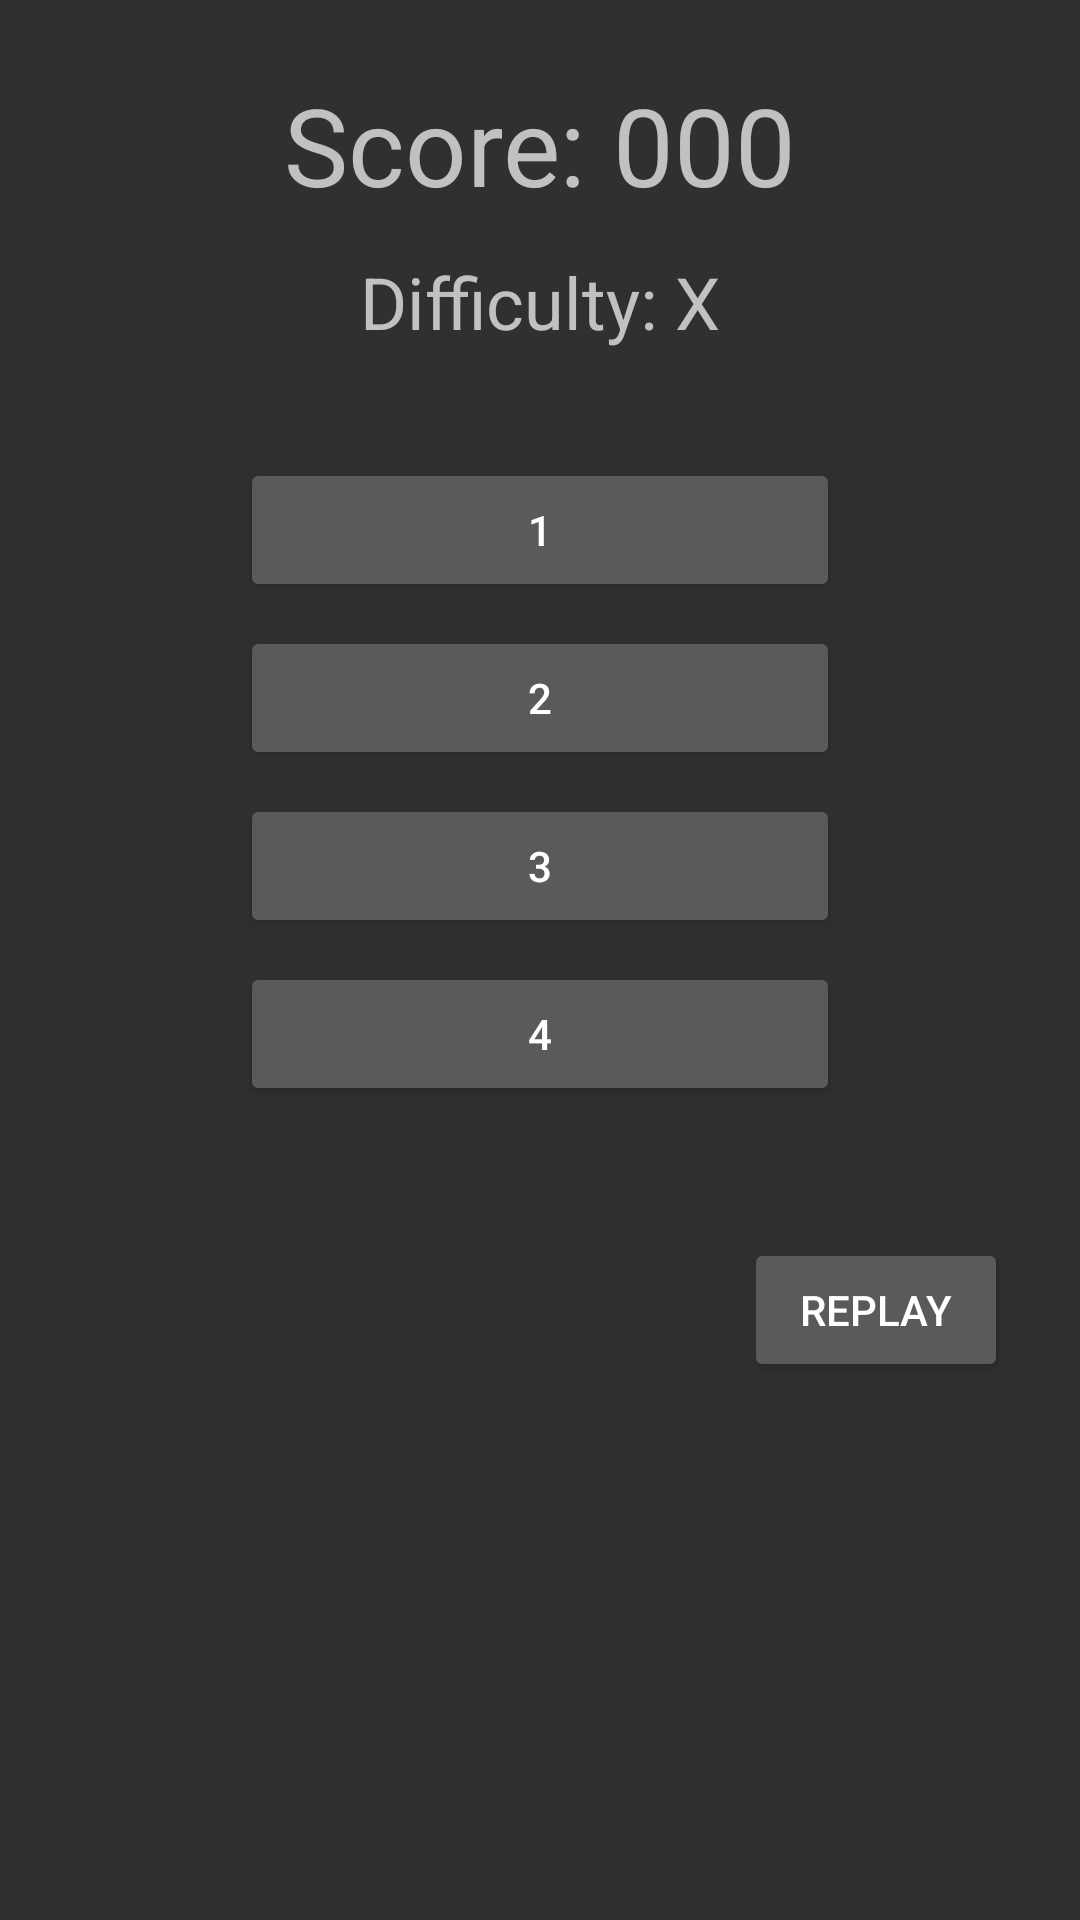

Write the Android layout XML for this screen, with the resource values it uses.
<!-- AndroidManifest.xml: application theme AppTheme -->
<!-- res/layout/activity_game.xml -->
<?xml version="1.0" encoding="utf-8"?>
<LinearLayout xmlns:android="http://schemas.android.com/apk/res/android"
              xmlns:tools="http://schemas.android.com/tools"
              android:layout_width="match_parent"
              android:layout_height="match_parent"
              android:orientation="vertical">

    <TextView
        android:id="@+id/scoreTitle"
        android:layout_width="wrap_content"
        android:layout_height="wrap_content"
        android:layout_gravity="center_horizontal"
        android:layout_marginTop="24dp"
        android:text="@string/scoreTitle"
        android:textSize="36sp"
        tools:text="Score: 999"/>

    <TextView
        android:id="@+id/difficultyTitle"
        android:layout_width="wrap_content"
        android:layout_height="wrap_content"
        android:layout_gravity="center_horizontal"
        android:layout_marginTop="12dp"
        android:layout_marginBottom="36dp"
        android:text="@string/difficultyTitle"
        android:textSize="24sp"/>

    <Button
        android:id="@+id/button1"
        android:text="1"
        style="@style/GameScreenButtonStyle"/>

    <Button
        android:id="@+id/button2"
        android:text="2"
        style="@style/GameScreenButtonStyle"/>

    <Button
        android:id="@+id/button3"
        android:text="3"
        style="@style/GameScreenButtonStyle"/>

    <Button
        android:id="@+id/button4"
        android:text="4"
        style="@style/GameScreenButtonStyle"/>

    <Button
        android:id="@+id/replayButton"
        android:layout_width="wrap_content"
        android:layout_height="wrap_content"
        android:layout_gravity="right"
        android:layout_marginRight="24dp"
        android:layout_marginTop="36dp"
        android:text="@string/replay"/>
</LinearLayout>
<!-- resources referenced by this layout -->
<resources>
  <string name="difficultyTitle">Difficulty: X</string>
  <string name="replay">Replay</string>
  <string name="scoreTitle">Score: 000</string>
  <style name="GameScreenButtonStyle">
          <item name="android:layout_width">200dp</item>
          <item name="android:layout_height">wrap_content</item>
          <item name="android:layout_gravity">center_horizontal</item>
          <item name="android:layout_marginBottom">8dp</item>
      </style>
  <style name="AppTheme" parent="Theme.AppCompat">
          
          <item name="colorPrimary">@color/colorPrimary</item>
          <item name="colorPrimaryDark">@color/colorPrimaryDark</item>
          <item name="colorAccent">@color/colorAccent</item>
      </style>
  <!-- not gathered from this repository: default colours our renderer supplied (Android Studio template values) -->
  <color name="colorPrimary">#FF6200EE</color>
  <color name="colorPrimaryDark">#FF3700B3</color>
  <color name="colorAccent">#FF03DAC5</color>
</resources>
